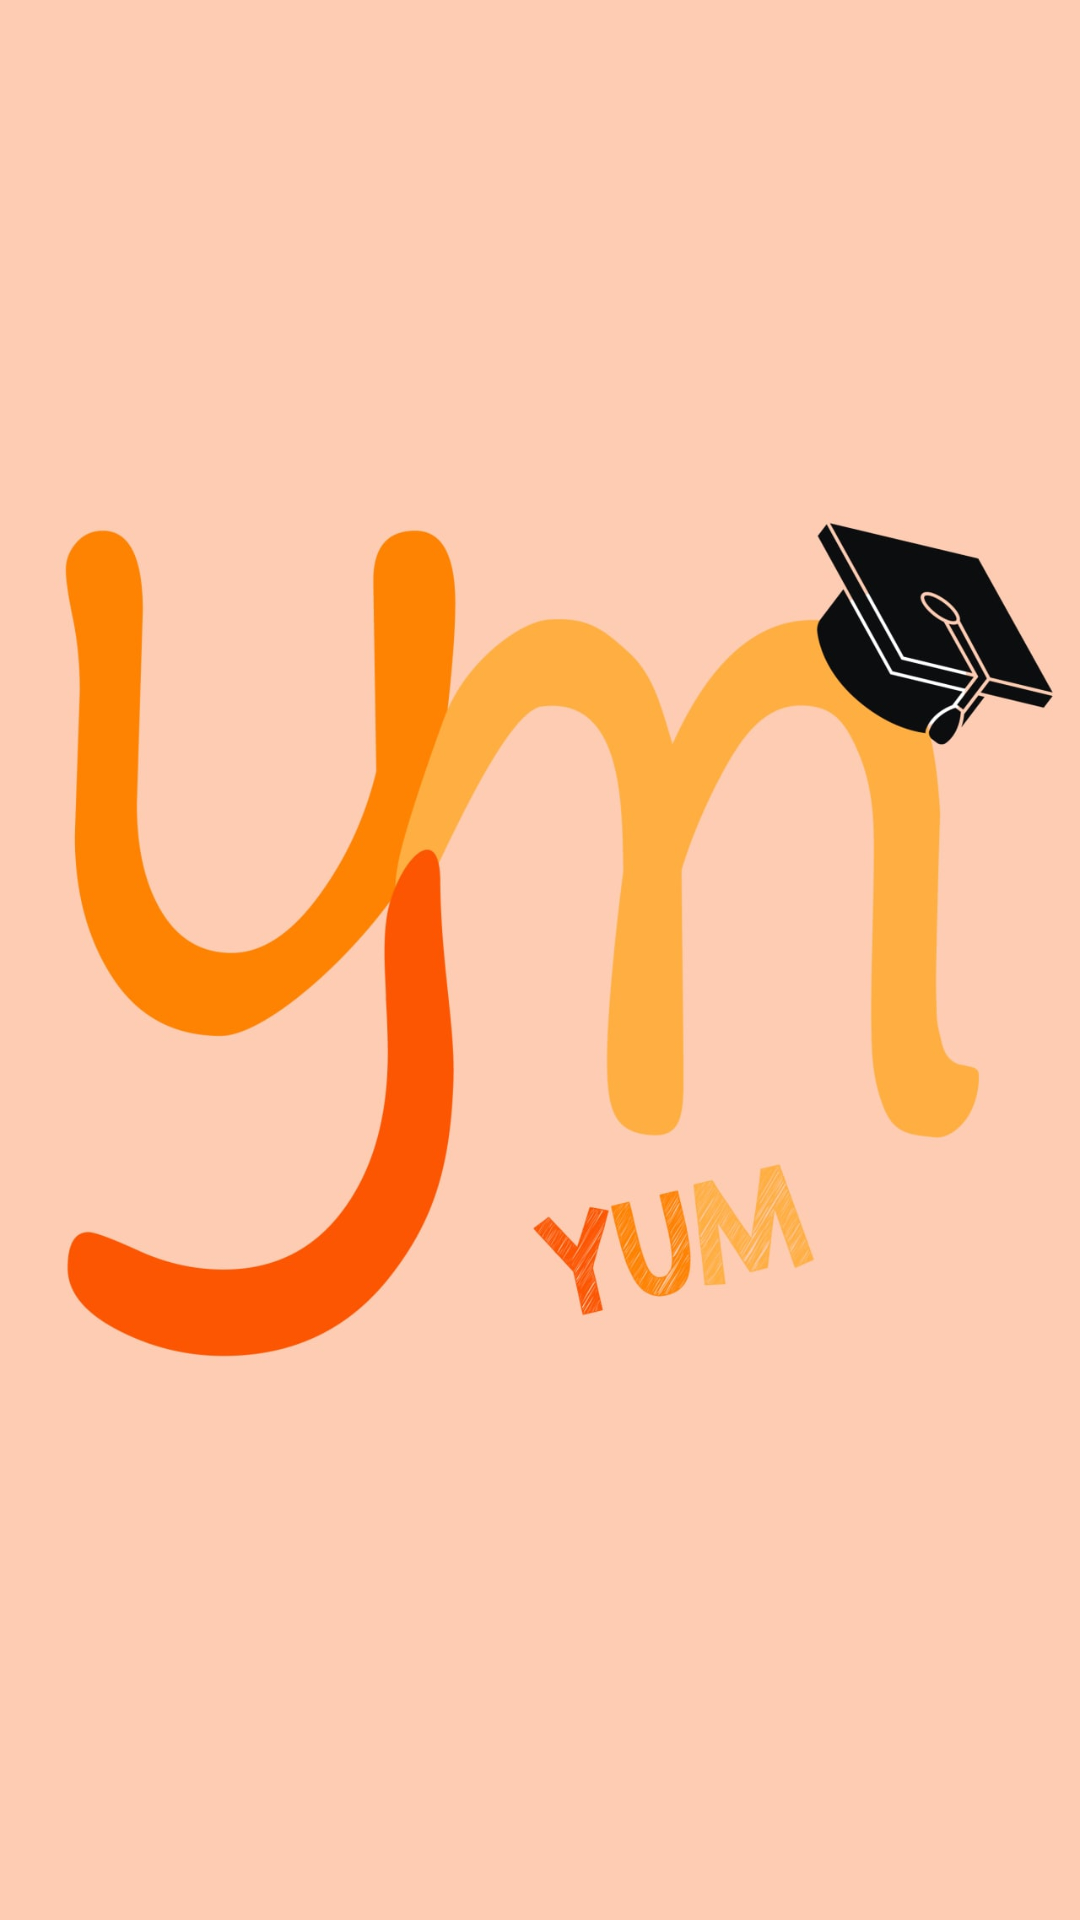

Here is an Android app screen rendered from its layout file. Give the layout XML and the strings, colors and styles it references.
<!-- AndroidManifest.xml: application theme Theme.Yum1 -->
<!-- res/layout/activity_splash.xml -->
<?xml version="1.0" encoding="utf-8"?>
<androidx.constraintlayout.widget.ConstraintLayout xmlns:android="http://schemas.android.com/apk/res/android"
    xmlns:app="http://schemas.android.com/apk/res-auto"
    xmlns:tools="http://schemas.android.com/tools"
    android:id="@+id/coordinatorLayout"
    android:layout_width="match_parent"
    android:layout_height="match_parent"
    android:background="#feccb3"
    tools:context=".Splash">

    <ImageView
        android:id="@+id/imageView"
        android:layout_width="wrap_content"
        android:layout_height="wrap_content"
        app:srcCompat="@drawable/img"
        tools:layout_editor_absoluteX="0dp"
        tools:layout_editor_absoluteY="0dp"
        tools:ignore="MissingConstraints" />
</androidx.constraintlayout.widget.ConstraintLayout>
<!-- resources referenced by this layout -->
<resources>
  <!-- drawable img: png bitmap (drawable, 376982 bytes) -->
  <style name="Theme.Yum1" parent="Theme.MaterialComponents.DayNight.NoActionBar">
          
          <item name="colorPrimary">@color/purple_500</item>
          <item name="colorPrimaryVariant">@color/purple_700</item>
          <item name="colorOnPrimary">@color/white</item>
          
          <item name="colorSecondary">@color/teal_200</item>
          <item name="colorSecondaryVariant">@color/teal_700</item>
          <item name="colorOnSecondary">@color/black</item>
          
          <item name="android:statusBarColor">?attr/colorPrimaryVariant</item>
          
      </style>
  <color name="purple_500">#FF6200EE</color>
  <color name="purple_700">#FF3700B3</color>
  <color name="white">#FFFFFFFF</color>
  <color name="teal_200">#FF03DAC5</color>
  <color name="teal_700">#FF018786</color>
  <color name="black">#FF000000</color>
</resources>
